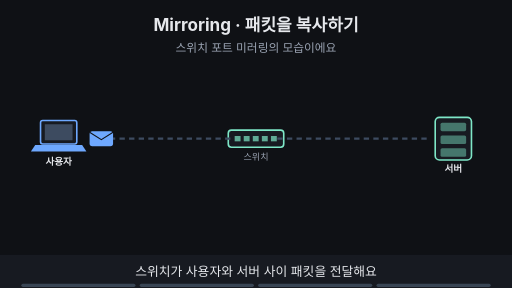
t = 0.00 s
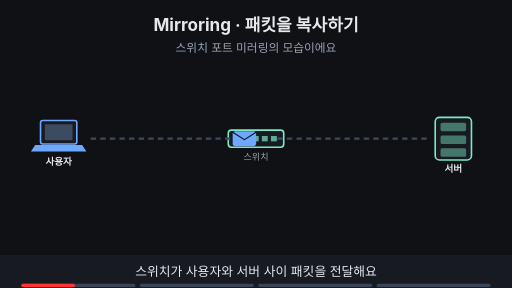
t = 1.88 s
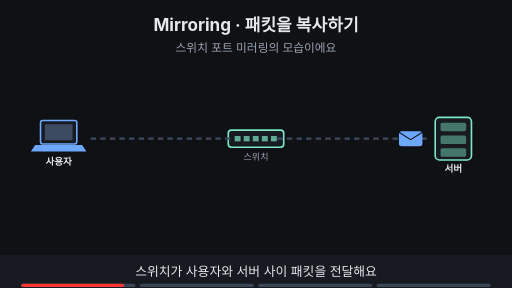
t = 3.60 s
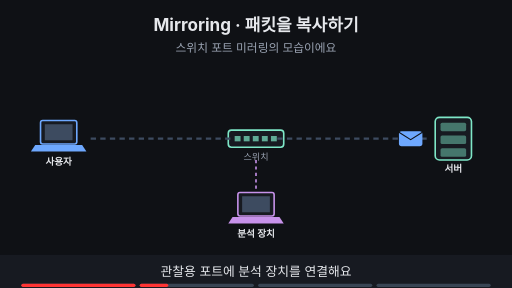
t = 5.00 s
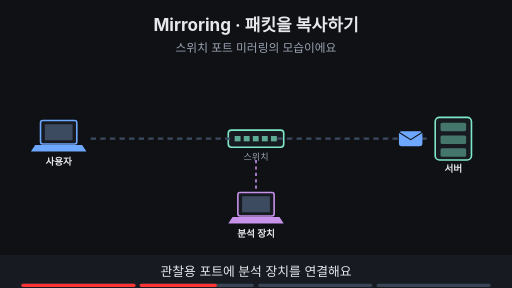
t = 6.70 s
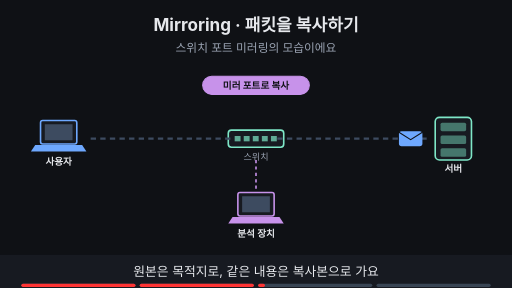
t = 8.24 s

The animated SVG that drew these frames (rendered in a browser with its animation timeline set to each time). Animation: 12 SMIL elements (animate=11,animateTransform=1); frames cover the first 8.24 s, repeats indefinitely.

<svg xmlns="http://www.w3.org/2000/svg" viewBox="0 0 960 540" width="960" height="540" font-family="-apple-system,'Apple SD Gothic Neo','Segoe UI',sans-serif">
<title>Mirroring · 패킷을 복사하기</title>
<rect width="960" height="540" fill="#0f1115"/>
<text x="480" y="58" text-anchor="middle" font-size="32" font-weight="700" fill="#e6e8ec">Mirroring · 패킷을 복사하기</text>
<text x="480" y="98" text-anchor="middle" font-size="22" fill="#9aa3b2">스위치 포트 미러링의 모습이에요</text>
<rect x="76" y="226" width="68" height="44" rx="4" fill="#171a21" stroke="#6ea8fe" stroke-width="3"/><rect x="84" y="233" width="52" height="30" fill="#3d4b60"/><polygon points="66,272 154,272 162,284 58,284" fill="#6ea8fe"/><text x="110" y="310" text-anchor="middle" font-size="18" font-weight="700" fill="#e6e8ec">사용자</text><rect x="816" y="220" width="68" height="80" rx="8" fill="#171a21" stroke="#7ee7c7" stroke-width="3"/><rect x="826" y="230" width="48" height="16" rx="3" fill="#7ee7c7" fill-opacity="0.45"/><rect x="826" y="254" width="48" height="16" rx="3" fill="#7ee7c7" fill-opacity="0.45"/><rect x="826" y="278" width="48" height="16" rx="3" fill="#7ee7c7" fill-opacity="0.45"/><text x="850" y="322" text-anchor="middle" font-size="18" font-weight="700" fill="#e6e8ec">서버</text><rect x="428" y="244" width="104" height="32" rx="6" fill="#171a21" stroke="#7ee7c7" stroke-width="3"/><rect x="440" y="255" width="11" height="10" fill="#7ee7c7" fill-opacity="0.7"/><rect x="457" y="255" width="11" height="10" fill="#7ee7c7" fill-opacity="0.7"/><rect x="474" y="255" width="11" height="10" fill="#7ee7c7" fill-opacity="0.7"/><rect x="491" y="255" width="11" height="10" fill="#7ee7c7" fill-opacity="0.7"/><rect x="508" y="255" width="11" height="10" fill="#7ee7c7" fill-opacity="0.7"/><text x="480" y="300" text-anchor="middle" font-size="17" fill="#9aa3b2">스위치</text><line x1="170" y1="260" x2="440" y2="260" stroke="#3d4b60" stroke-width="4" stroke-dasharray="10 8"/><line x1="520" y1="260" x2="800" y2="260" stroke="#3d4b60" stroke-width="4" stroke-dasharray="10 8"/><g><g><animateTransform attributeName="transform" type="translate" values="190,260;190,260;770,260;770,260" keyTimes="0.000;0.025;0.225;1.000" dur="16s" repeatCount="indefinite"/><rect x="-22" y="-14" width="44" height="28" rx="5" fill="#6ea8fe"/><path d="M-22 -12 l22 14 l22 -14" fill="none" stroke="#0f1115" stroke-width="2"/></g></g><g opacity="0"><animate attributeName="opacity" values="0;0;1;1" keyTimes="0;0.250;0.265;1" dur="16s" repeatCount="indefinite"/><line x1="480" y1="300" x2="480" y2="370" stroke="#c792ea" stroke-width="3" stroke-dasharray="6 6"/><rect x="446" y="361" width="68" height="44" rx="4" fill="#171a21" stroke="#c792ea" stroke-width="3"/><rect x="454" y="368" width="52" height="30" fill="#3d4b60"/><polygon points="436,407 524,407 532,419 428,419" fill="#c792ea"/><text x="480" y="445" text-anchor="middle" font-size="18" font-weight="700" fill="#e6e8ec">분석 장치</text></g><g opacity="0"><animate attributeName="opacity" values="0;0;1;1;0;0" keyTimes="0;0.500;0.515;0.735;0.750;1" dur="16s" repeatCount="indefinite"/><rect x="380" y="143" width="200" height="34" rx="17" fill="#c792ea" stroke="#c792ea" stroke-width="2"/><text x="480" y="166.48" text-anchor="middle" font-size="18" font-weight="700" fill="#0f1115">미러 포트로 복사</text></g><g opacity="0"><animate attributeName="opacity" values="0;0;1;1" keyTimes="0;0.750;0.765;1" dur="16s" repeatCount="indefinite"/><rect x="280" y="143" width="400" height="34" rx="17" fill="#0f1115" stroke="#ffb454" stroke-width="2"/><text x="480" y="166.48" text-anchor="middle" font-size="18" font-weight="700" fill="#ffb454">많이 복사할수록 포트 용량이 필요해요</text></g>
<rect x="0" y="478" width="960" height="62" fill="#171a21"/>
<g opacity="1"><animate attributeName="opacity" values="1;1;0;0" keyTimes="0;0.235;0.250;1" dur="16s" repeatCount="indefinite"/><text x="480" y="518" text-anchor="middle" font-size="24" fill="#e6e8ec">스위치가 사용자와 서버 사이 패킷을 전달해요</text></g>
<g opacity="0"><animate attributeName="opacity" values="0;0;1;1;0;0" keyTimes="0;0.250;0.265;0.485;0.500;1" dur="16s" repeatCount="indefinite"/><text x="480" y="518" text-anchor="middle" font-size="24" fill="#e6e8ec">관찰용 포트에 분석 장치를 연결해요</text></g>
<g opacity="0"><animate attributeName="opacity" values="0;0;1;1;0;0" keyTimes="0;0.500;0.515;0.735;0.750;1" dur="16s" repeatCount="indefinite"/><text x="480" y="518" text-anchor="middle" font-size="24" fill="#e6e8ec">원본은 목적지로, 같은 내용은 복사본으로 가요</text></g>
<g opacity="0"><animate attributeName="opacity" values="0;0;1;1" keyTimes="0;0.750;0.765;1" dur="16s" repeatCount="indefinite"/><text x="480" y="518" text-anchor="middle" font-size="24" fill="#e6e8ec">복사도 공짜가 아니에요</text></g>

<g aria-label="재생 진행 막대" data-stage-count="4"><g class="progress-segment" data-stage="1"><rect x="40" y="532" width="214" height="6" rx="3" fill="#394554"/><rect x="40" y="532" width="0" height="6" rx="3" fill="#ff3434"><animate attributeName="width" values="0;214;214" keyTimes="0;0.250000;1" dur="16s" repeatCount="indefinite"/></rect></g><g class="progress-segment" data-stage="2"><rect x="262" y="532" width="214" height="6" rx="3" fill="#394554"/><rect x="262" y="532" width="0" height="6" rx="3" fill="#ff3434"><animate attributeName="width" values="0;0;214;214" keyTimes="0;0.250000;0.500000;1" dur="16s" repeatCount="indefinite"/></rect></g><g class="progress-segment" data-stage="3"><rect x="484" y="532" width="214" height="6" rx="3" fill="#394554"/><rect x="484" y="532" width="0" height="6" rx="3" fill="#ff3434"><animate attributeName="width" values="0;0;214;214" keyTimes="0;0.500000;0.750000;1" dur="16s" repeatCount="indefinite"/></rect></g><g class="progress-segment" data-stage="4"><rect x="706" y="532" width="214" height="6" rx="3" fill="#394554"/><rect x="706" y="532" width="0" height="6" rx="3" fill="#ff3434"><animate attributeName="width" values="0;0;214" keyTimes="0;0.750000;1" dur="16s" repeatCount="indefinite"/></rect></g></g></svg>
